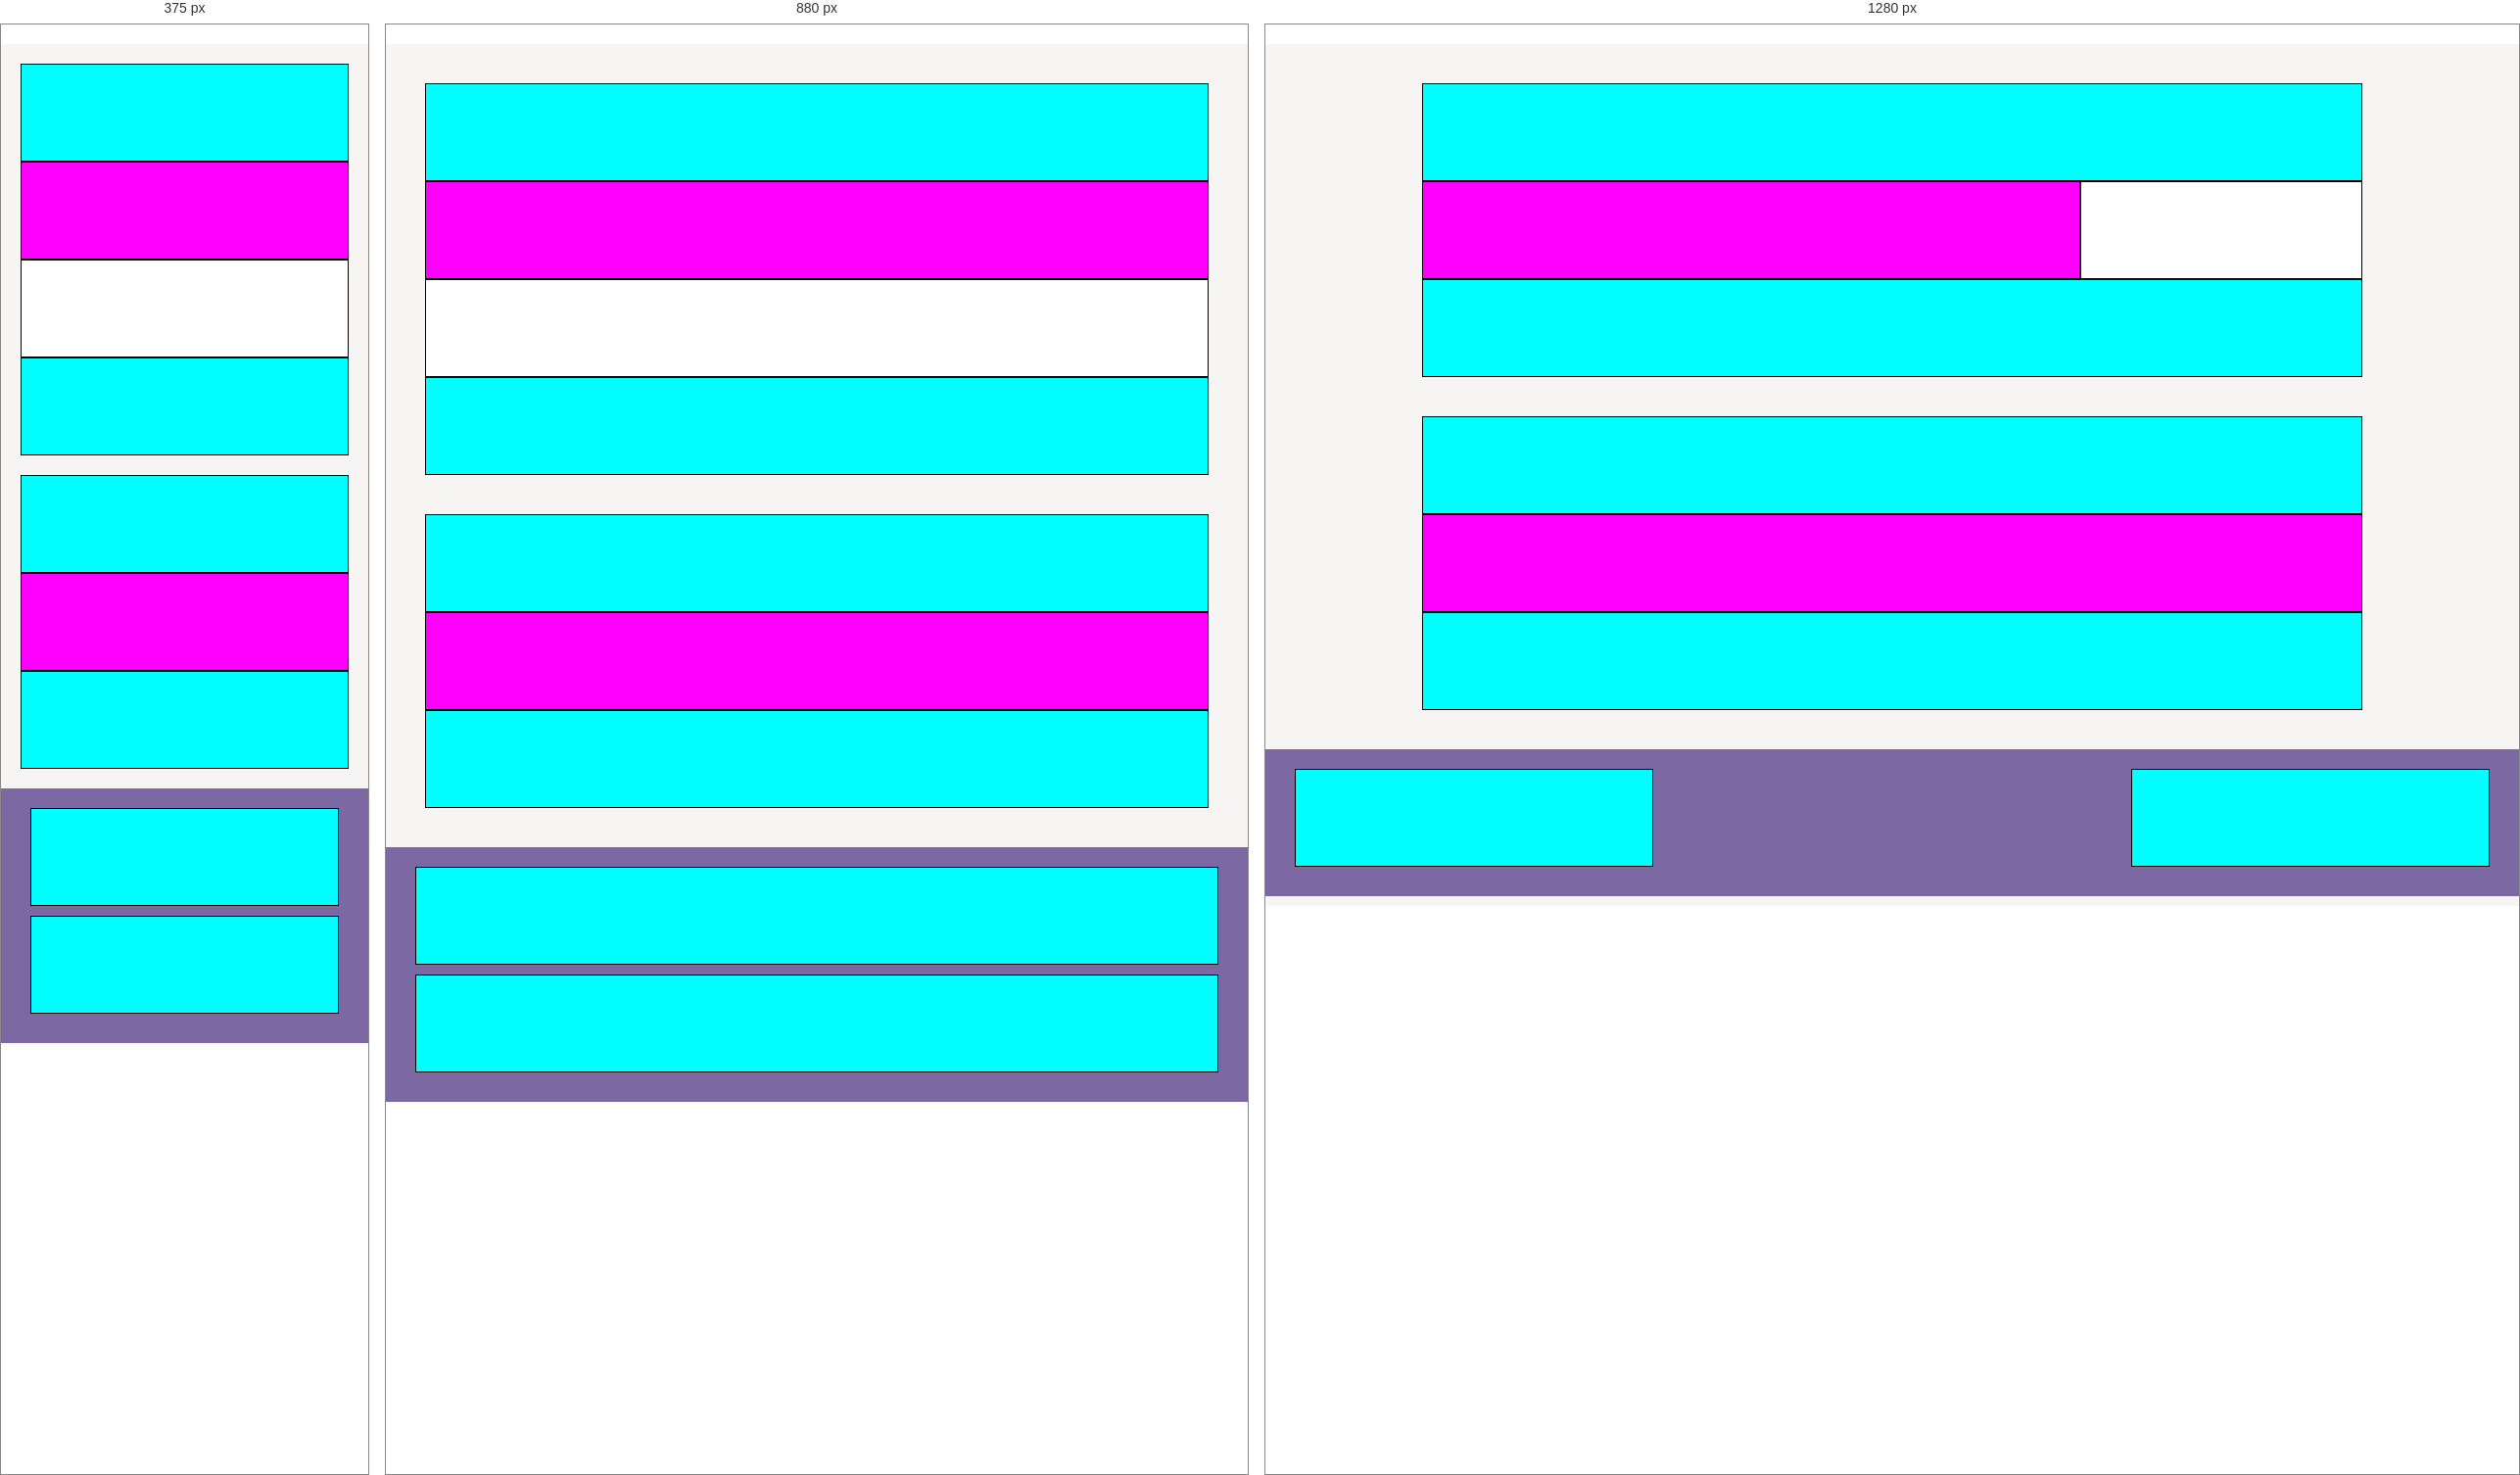
Rendered at 375 px, 880 px and 1280 px, left to right.

<!-- file: index.html -->
<!DOCTYPE html>
<html lang="en">
<head>
    <meta charset="UTF-8">
    <meta name="viewport" content="width=device-width, initial-scale=1.0">
    <title>Giallo Booleano</title>
    <link rel="stylesheet" href="./css/style.css">
</head>
<body>
    <header>

    </header>

    <main>
        <div class="container">
            <section>
                <div class="bg-cyan"></div>
                <div class="row">
                    <div class="col-vid bg-magenta"></div>
                    <div class="col-txt bg-cyan"></div>
                </div>
                <div class="bg-cyan"></div>
            </section>
    
            <section>
                <div class="bg-cyan"></div>
                <div class="bg-magenta"></div>
                <div class="bg-cyan"></div>
            </section>
        </div>

    </main>

    <footer>
        <div class="row">
            <div class="col bg-cyan"></div>
            <div class="col bg-cyan"></div>
        </div>
    </footer>
    
</body>
</html>

/* @media block from style.css */
@media screen and (min-width: 768px) {

    /* header  */
    header h1 {
        text-align: left;
    }

    /* main  */
    main {
        padding: 0 40px;
    }

    section {
        margin: 40px 0;
    }

    .title h2{
        font-size: 40px;
    }

    .title .remove {
        display: inline;
    }

    .col-txt ul {
        display: flex;
        flex-wrap: wrap;
        gap: 5%;
    }

    .col-txt li {
        flex-basis: 30%;
    }


    .icons .icon {
        padding: 8px 32px;
    }

    /* banner */
    .banner .remove {
        display: inline-block;
    }

    .banner img {
        width: 100%;
        margin-top: 40px;
    }

    
    .second img{
        width: 40%;
        padding: 0 10px;
        float: left;
    }
}

/* @media block from style.css */
@media screen and (min-width: 992px) {

    .container {
        width: 80%;
        margin: 0 auto;
    }

    .row {
        display: flex;
        justify-content: space-between;
    }

    .title h2{
        font-size: 50px;
    }

    /* main  */
    .col-vid {
        flex-basis: 70%;
    }

    .col-txt ul {
        display: block;

    }

    /* icons  */
    .icon .remove {
        display: inline;
    }

    /* footer  */
    .col-txt {
        flex-basis: 30%;
    }

    .col {
        flex-basis: 30%;
    }

}